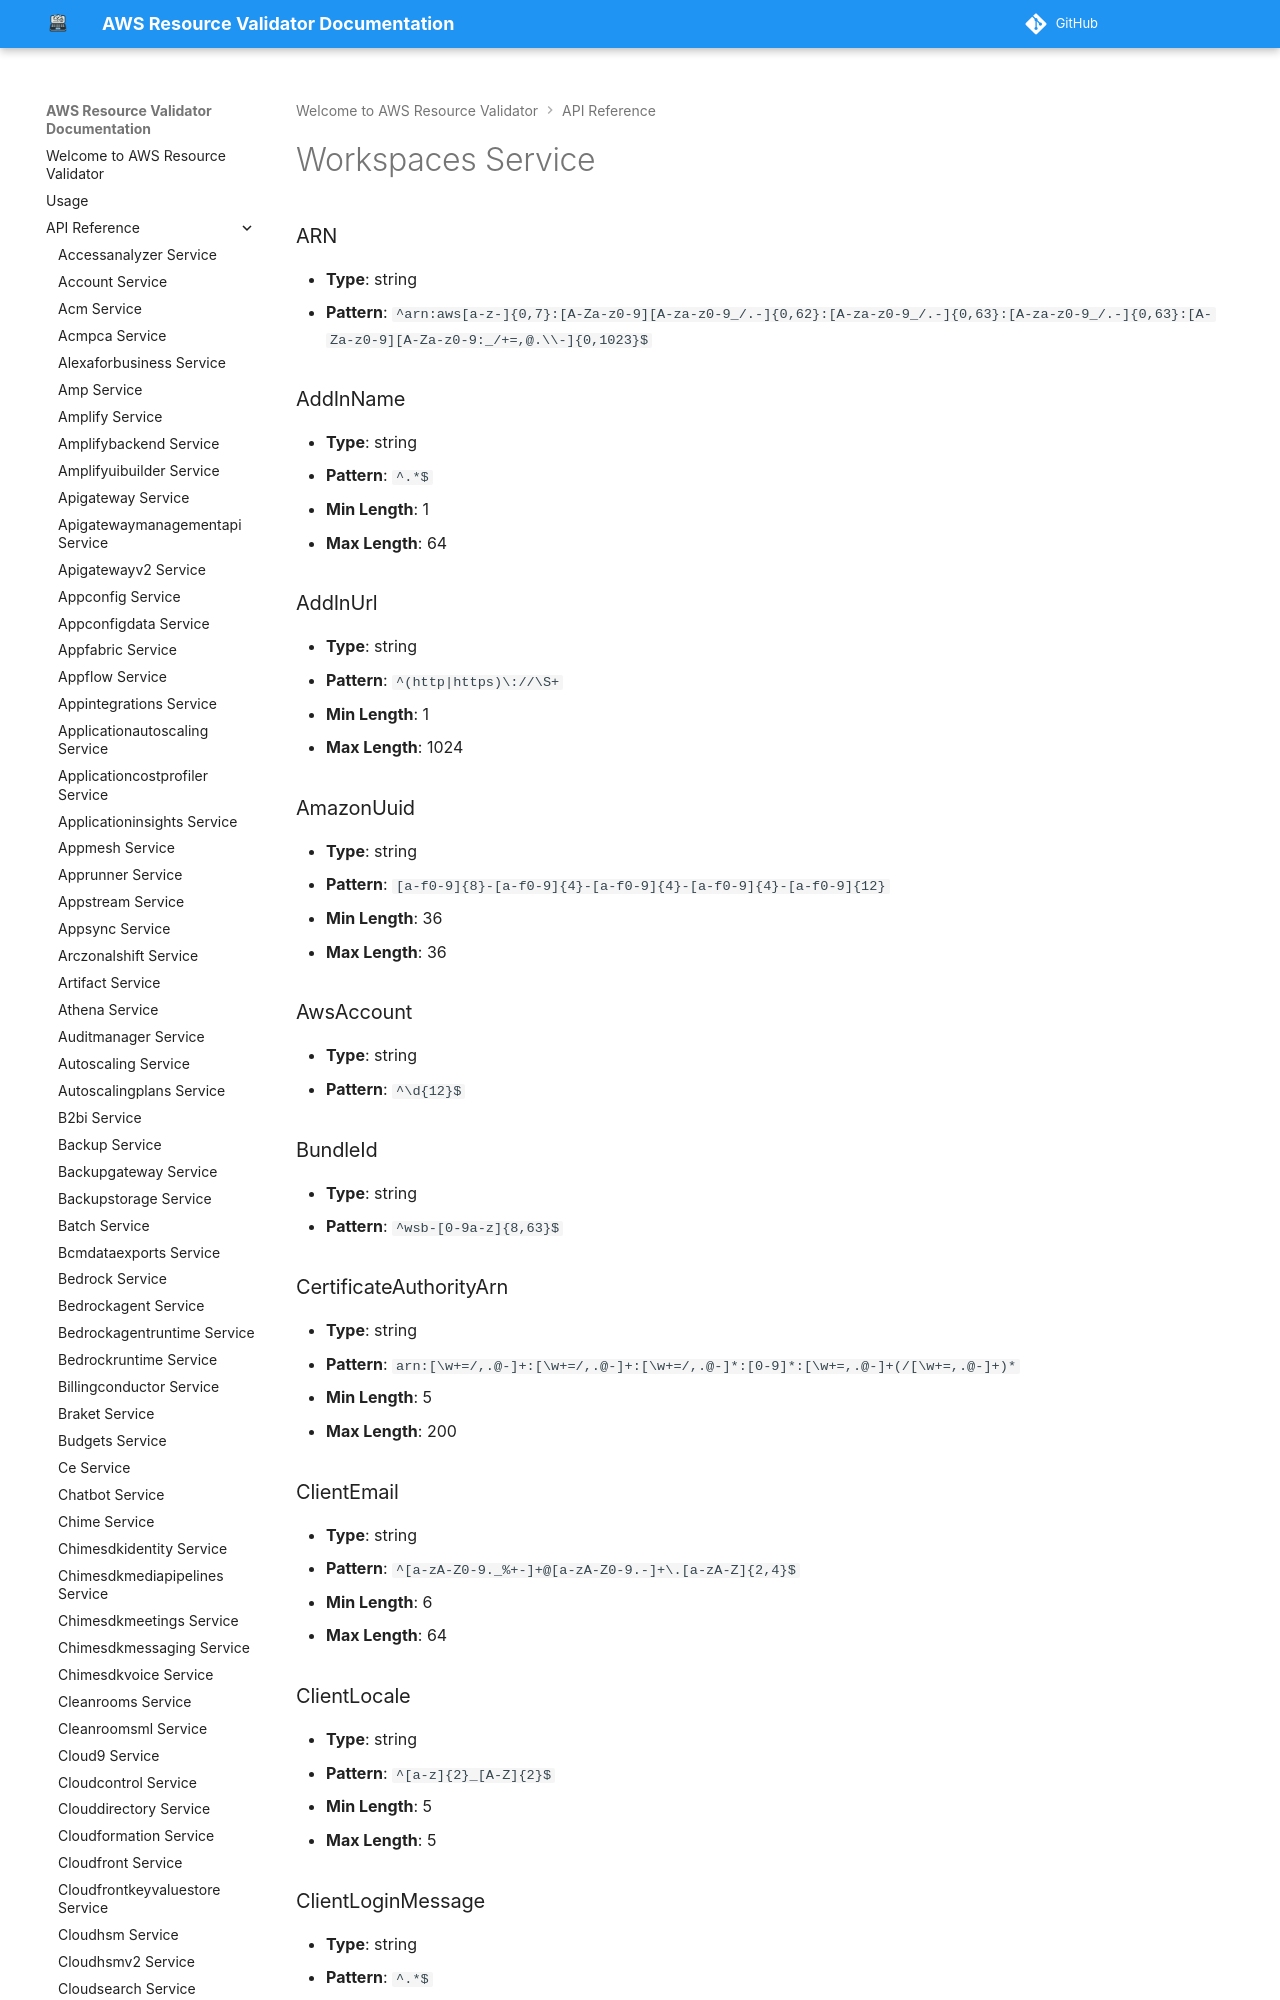

repository: CoreOxide/aws_resource_validator · page: api/workspaces/index.html · generator: mkdocs

# Workspaces Service

### ARN
- **Type**: string
- **Pattern**: `^arn:aws[a-z-]{0,7}:[A-Za-z0-9][A-za-z0-9_/.-]{0,62}:[A-za-z0-9_/.-]{0,63}:[A-za-z0-9_/.-]{0,63}:[A-Za-z0-9][A-Za-z0-9:_/+=,@.\\-]{0,1023}$`

### AddInName
- **Type**: string
- **Pattern**: `^.*$`
- **Min Length**: 1
- **Max Length**: 64

### AddInUrl
- **Type**: string
- **Pattern**: `^(http|https)\://\S+`
- **Min Length**: 1
- **Max Length**: 1024

### AmazonUuid
- **Type**: string
- **Pattern**: `[a-f0-9]{8}-[a-f0-9]{4}-[a-f0-9]{4}-[a-f0-9]{4}-[a-f0-9]{12}`
- **Min Length**: 36
- **Max Length**: 36

### AwsAccount
- **Type**: string
- **Pattern**: `^\d{12}$`

### BundleId
- **Type**: string
- **Pattern**: `^wsb-[0-9a-z]{8,63}$`
